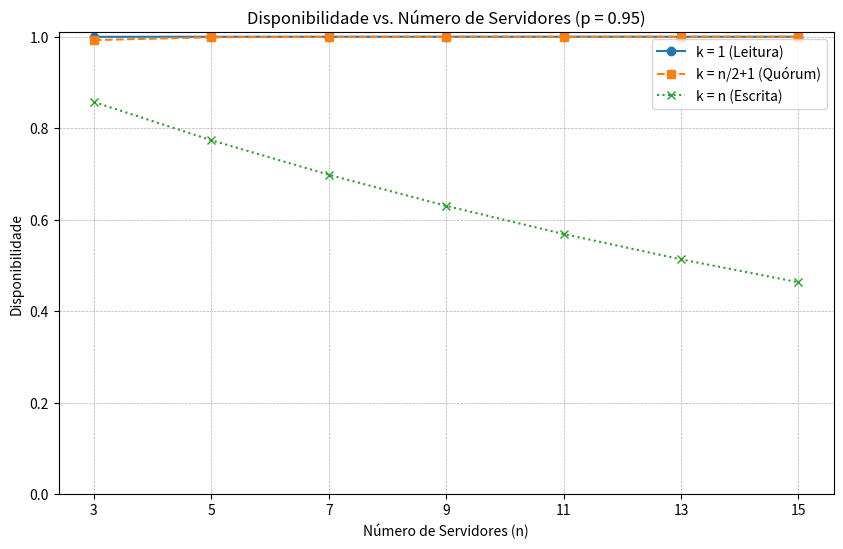
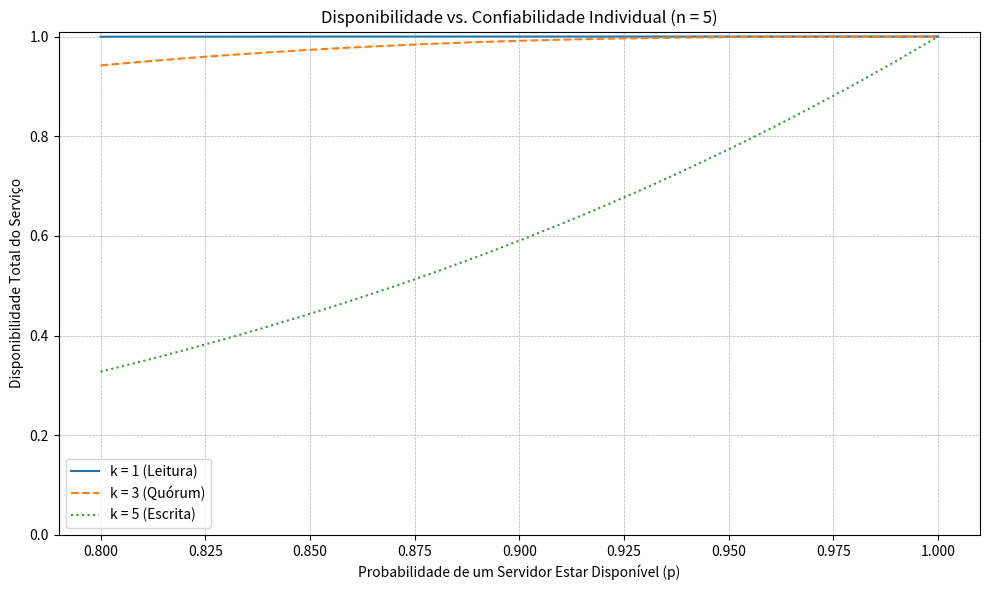

Recreate these plots in Python, in order.
import math
import matplotlib.pyplot as plt
import numpy as np

def availability_general(n, k, p):
    """
    Calcula a disponibilidade geral do serviço usando a fórmula da distribuição binomial.
    """
    if not (isinstance(n, int) and n > 0):
        raise ValueError("n deve ser um inteiro positivo.")
    if not (isinstance(k, int) and 0 < k <= n):
        raise ValueError("k deve ser um inteiro tal que 0 < k <= n.")
    if not (0.0 <= p <= 1.0):
        raise ValueError("p deve ser uma probabilidade entre 0 e 1.")

    total_availability = 0.0
    for i in range(k, n + 1):
        combinations = math.comb(n, i)
        prob = combinations * (p ** i) * ((1 - p) ** (n - i))
        total_availability += prob

    return total_availability

def availability_k_equals_1(n: int, p: float) -> float:
    """
    Fórmula otimizada para k=1.
    """
    return 1 - (1 - p) ** n

def availability_k_equals_n(n: int, p: float) -> float:
    """
    Fórmula otimizada para k=n.
    """
    return p ** n

if __name__ == "__main__":

    # --- Cenário 1: Variando o número de servidores (n) ---
    p_fixo = 0.95
    n_valores = [3, 5, 7, 9, 11, 13, 15]

    # Listas para armazenar resultados para o gráfico
    disp_leitura_n_vals = []
    disp_quorum_n_vals = []
    disp_escrita_n_vals = []

    print(f"\nCenário 1: Disponibilidade variando 'n' (com p = {p_fixo:.2f} fixo)\n")
    print(" n  | k (leitura) | Disp. (k=1)  | k (quórum) | Disp. (k=n/2) | k (escrita) | Disp. (k=n)")
    print("----|-------------|--------------|------------|---------------|-------------|--------------")

    for n in n_valores:
        k_leitura = 1
        disp_leitura = availability_general(n, k_leitura, p_fixo)
        
        k_quorum = math.floor(n / 2) + 1
        disp_quorum = availability_general(n, k_quorum, p_fixo)

        k_escrita = n
        disp_escrita = availability_general(n, k_escrita, p_fixo)
        
        # Armazena os resultados para plotagem
        disp_leitura_n_vals.append(disp_leitura)
        disp_quorum_n_vals.append(disp_quorum)
        disp_escrita_n_vals.append(disp_escrita)
        
        print(f"{n:^4}|{k_leitura:^13}| {disp_leitura:^12.6f} |{k_quorum:^12}| {disp_quorum:^13.6f} |{k_escrita:^13}| {disp_escrita:^12.6f}")

    # --- Visualização Gráfica do Cenário 1 ---
    plt.figure(figsize=(10, 6))
    plt.plot(n_valores, disp_leitura_n_vals, marker='o', linestyle='-', label=f'k = 1 (Leitura)')
    plt.plot(n_valores, disp_quorum_n_vals, marker='s', linestyle='--', label=f'k = n/2+1 (Quórum)')
    plt.plot(n_valores, disp_escrita_n_vals, marker='x', linestyle=':', label=f'k = n (Escrita)')
    plt.xlabel('Número de Servidores (n)')
    plt.ylabel('Disponibilidade')
    plt.title(f'Disponibilidade vs. Número de Servidores (p = {p_fixo:.2f})')
    plt.grid(True, which='both', linestyle='--', linewidth=0.5)
    plt.legend()
    plt.ylim(0, 1.01) # Limita eixo y entre 0 e 1
    plt.xticks(n_valores)

    print("\n" + "="*80 + "\n")

    # --- Cenário 2: Variando a probabilidade de disponibilidade (p) ---
    n_fixo = 5
    p_valores = np.linspace(0.80, 1.0, 21) # Valores de p de 0.80 a 1.0

    # Listas para armazenar resultados para o gráfico
    disp_leitura_p_vals = []
    disp_quorum_p_vals = []
    disp_escrita_p_vals = []
    
    k_leitura_n5 = 1
    k_quorum_n5 = math.floor(n_fixo / 2) + 1  # k = 3
    k_escrita_n5 = n_fixo
    
    print(f"Cenário 2: Disponibilidade variando 'p' (com n = {n_fixo} fixo)\n")
    print(f" (k para leitura={k_leitura_n5}, k para quórum={k_quorum_n5}, k para escrita={k_escrita_n5})\n")
    print(" p    | Disp. (k=1)  | Disp. (k=3)  | Disp. (k=5)")
    print("------|--------------|--------------|--------------")

    # Imprime alguns valores representativos na tabela
    p_valores_tabela = [0.80, 0.90, 0.95, 0.99, 0.999]
    for p in p_valores_tabela:
        disp_leitura = availability_general(n_fixo, k_leitura_n5, p)
        disp_quorum = availability_general(n_fixo, k_quorum_n5, p)
        disp_escrita = availability_general(n_fixo, k_escrita_n5, p)
        print(f"{p:^6.3f}| {disp_leitura:^12.6f} | {disp_quorum:^12.6f} | {disp_escrita:^12.6f}")

    # Calcula todos os valores para o gráfico
    for p in p_valores:
        disp_leitura_p_vals.append(availability_general(n_fixo, k_leitura_n5, p))
        disp_quorum_p_vals.append(availability_general(n_fixo, k_quorum_n5, p))
        disp_escrita_p_vals.append(availability_general(n_fixo, k_escrita_n5, p))

    # --- Visualização Gráfica do Cenário 2 ---
    plt.figure(figsize=(10, 6))
    plt.plot(p_valores, disp_leitura_p_vals, marker='', linestyle='-', label=f'k = {k_leitura_n5} (Leitura)')
    plt.plot(p_valores, disp_quorum_p_vals, marker='', linestyle='--', label=f'k = {k_quorum_n5} (Quórum)')
    plt.plot(p_valores, disp_escrita_p_vals, marker='', linestyle=':', label=f'k = {k_escrita_n5} (Escrita)')
    plt.xlabel('Probabilidade de um Servidor Estar Disponível (p)')
    plt.ylabel('Disponibilidade Total do Serviço')
    plt.title(f'Disponibilidade vs. Confiabilidade Individual (n = {n_fixo})')
    plt.grid(True, which='both', linestyle='--', linewidth=0.5)
    plt.legend()
    plt.ylim(0, 1.01)

    # Exibe os dois gráficos
    plt.tight_layout()
    plt.show()